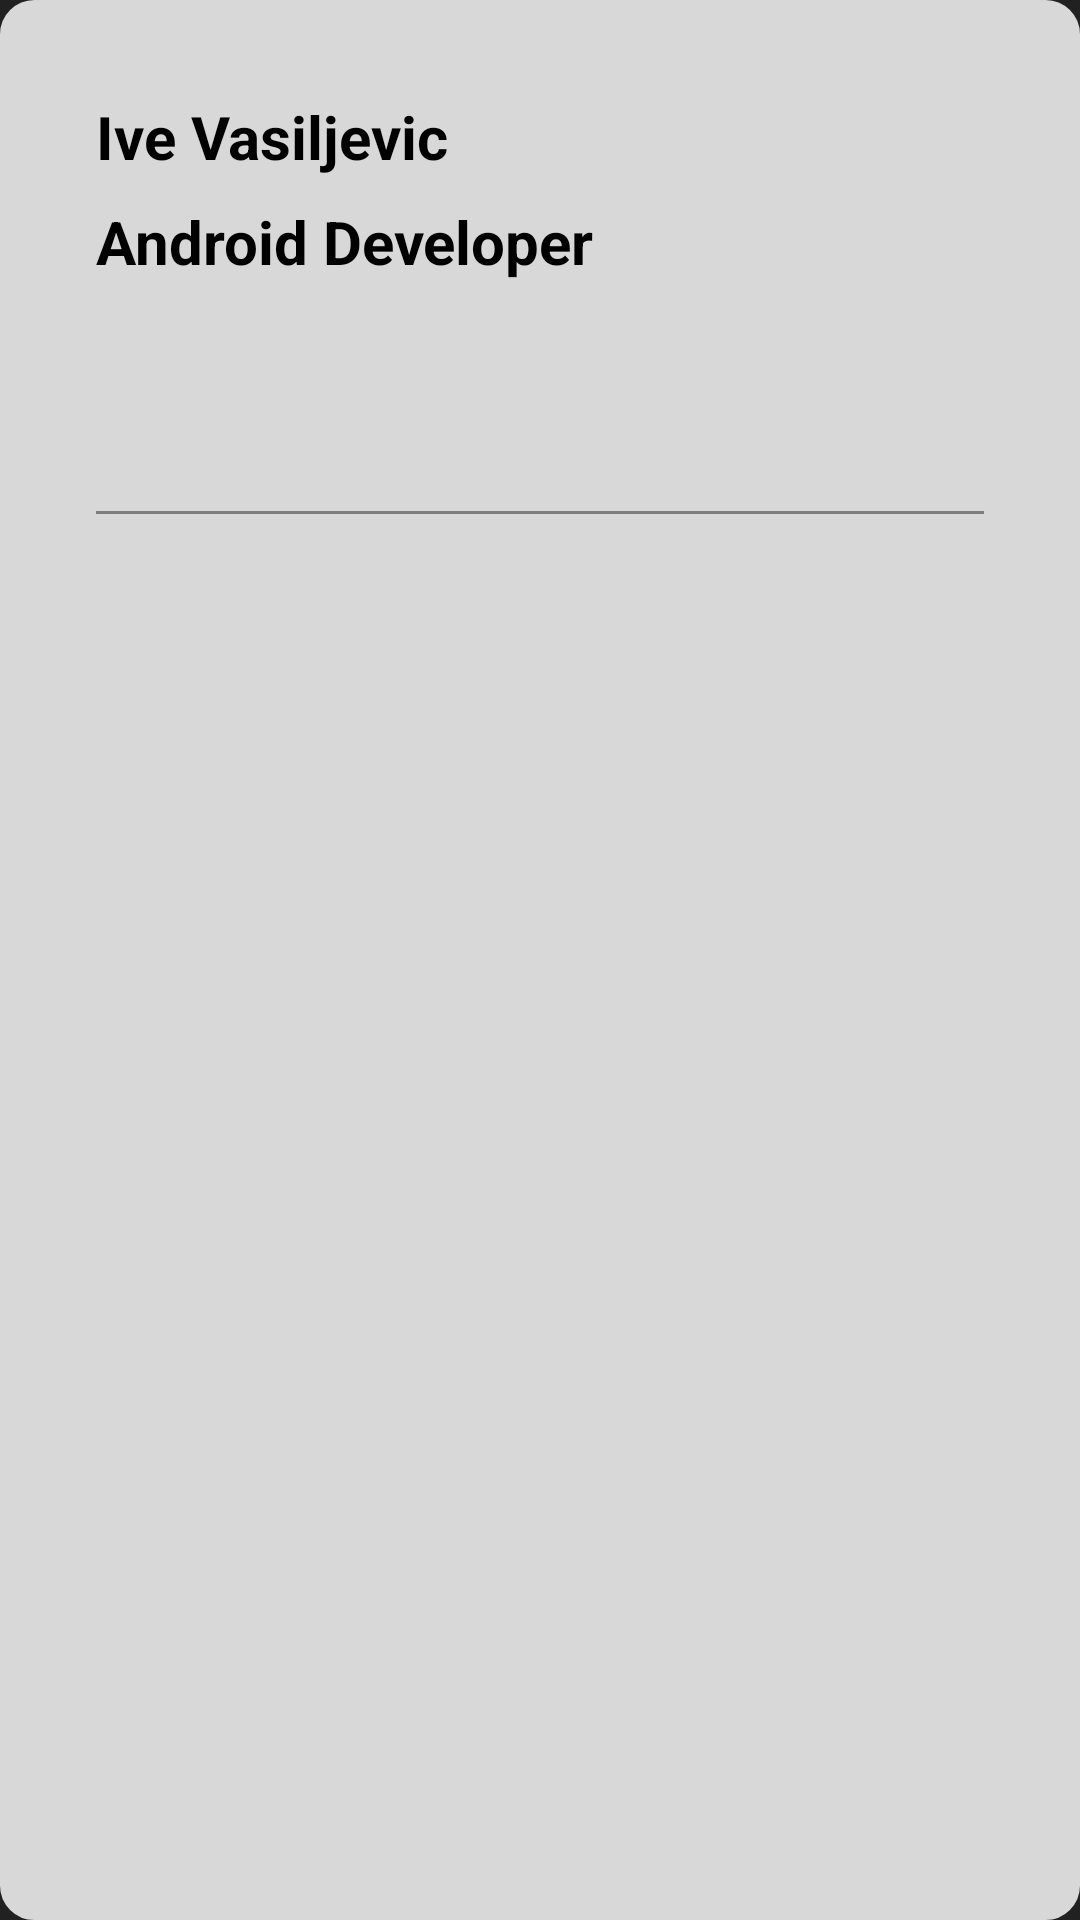

Write the Android layout XML for this screen, with the resource values it uses.
<!-- AndroidManifest.xml: application theme SplashTheme -->
<!-- res/layout/user_fragment.xml -->
<?xml version="1.0" encoding="utf-8"?>
<androidx.constraintlayout.widget.ConstraintLayout xmlns:android="http://schemas.android.com/apk/res/android"
    android:layout_width="match_parent"
    android:layout_height="wrap_content"
    xmlns:app="http://schemas.android.com/apk/res-auto"
    xmlns:tools="http://schemas.android.com/tools"
    android:background="@drawable/rounded_corners"
    android:layout_margin="24dp"
    android:padding="32dp"
    android:layout_gravity="center">

    <TextView
        android:id="@+id/employee_name_text_view"
        android:layout_width="wrap_content"
        android:layout_height="wrap_content"
        android:text="Ive Vasiljevic"
        android:textColor="@color/black"
        android:textSize="20sp"
        android:textStyle="bold"
        app:layout_constraintTop_toTopOf="parent"
        app:layout_constraintStart_toStartOf="parent"/>

    <TextView
        android:id="@+id/bla"
        android:layout_width="wrap_content"
        android:layout_height="wrap_content"
        android:text="Android Developer"
        android:textColor="@color/black"
        android:textSize="20sp"
        android:textStyle="bold"
        app:layout_constraintTop_toBottomOf="@id/employee_name_text_view"
        app:layout_constraintStart_toStartOf="parent"
        android:layout_marginTop="8dp"/>

    <View
        android:id="@+id/divider"
        android:layout_width="match_parent"
        android:layout_height="1dp"
        app:layout_constraintTop_toBottomOf="@id/bla"
        app:layout_constraintBottom_toTopOf="@id/qrcode_image"
        android:layout_marginVertical="16dp"
        android:background="#7F7F7F"
        />

    <ImageView
        android:id="@+id/qrcode_image"
        android:layout_width="match_parent"
        android:layout_height="300dp"
        app:layout_constraintTop_toBottomOf="@id/divider"
        app:layout_constraintBottom_toBottomOf="parent"
        app:layout_constraintStart_toStartOf="parent"
        app:layout_constraintEnd_toEndOf="parent"
        tools:ignore="ContentDescription" />

</androidx.constraintlayout.widget.ConstraintLayout>
<!-- resources referenced by this layout -->
<resources>
  <color name="black">#000</color>
  <!-- drawable rounded_corners (drawable) -->
  <?xml version="1.0" encoding="UTF-8"?>
  <shape xmlns:android="http://schemas.android.com/apk/res/android">
      <solid
          android:color="#D8D8D8"/> 
  
      <stroke
          android:width="3dp"
          android:color="#D8D8D8" /> 
  
      <corners
          android:radius="10dp"/> 
  
  </shape>
  <style name="SplashTheme" parent="Theme.MaterialComponents.Light.NoActionBar">
          <item name="android:windowBackground">@drawable/splash_background</item>
      </style>
  <!-- drawable splash_background (drawable) -->
  <?xml version="1.0" encoding="utf-8"?>
  <layer-list xmlns:android="http://schemas.android.com/apk/res/android">
      <item
          android:drawable="@drawable/splash_gradient"/>
      <item>
          <bitmap android:gravity="center"
              android:src="@drawable/logo"/>
      </item>
  </layer-list>
  <!-- drawable splash_gradient (drawable) -->
  <?xml version="1.0" encoding="utf-8"?>
  <shape xmlns:android="http://schemas.android.com/apk/res/android"
      android:shape="rectangle">
      <gradient
          android:startColor="#212121"
          android:endColor="#212121"
          android:angle="180"
          android:type="linear"
          />
  </shape>
  <!-- drawable logo: png bitmap (drawable, 11558 bytes) -->
</resources>
